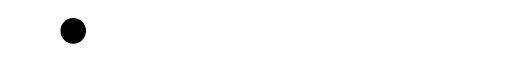
t = 0.00 s
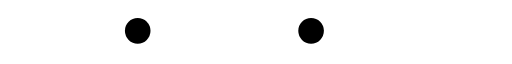
t = 0.49 s
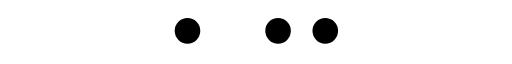
t = 0.97 s
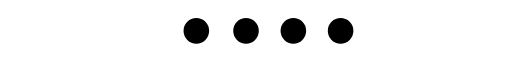
t = 1.50 s
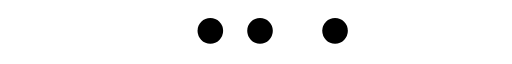
t = 1.97 s
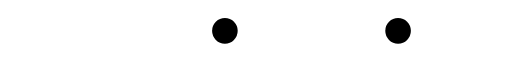
t = 2.45 s

The animated SVG that drew these frames (rendered in a browser with its animation timeline set to each time). Animation: 4 SMIL elements (animateTransform=4); one cycle of 2.96 s, repeats indefinitely.

<?xml version="1.0" encoding="UTF-8" standalone="no"?><svg xmlns:svg="http://www.w3.org/2000/svg" xmlns="http://www.w3.org/2000/svg" xmlns:xlink="http://www.w3.org/1999/xlink" version="1.0" width="218px" height="20px" viewBox="0 0 512 47" xml:space="preserve"><rect x="0" y="0" width="100%" height="100%" fill="#FFFFFF" /><g><circle fill="#000000" cx="-14.781" cy="22.328" r="12.813"/><animateTransform attributeName="transform" type="translate" values="88 0;182 0;251 0;298 0;321 0;323.33 0;325.66 0;327.99 0;330.32 0;332.65 0;334.98 0;337.31 0;339.64 0;341.97 0;344.3 0;346.63 0;348.96 0;351.29 0;353.62 0;356 0;379 0;426 0;494 0;542 0;542 0;542 0;542 0;542 0;542 0;542 0;542 0;542 0;542 0;542 0;542 0;542 0;542 0;542 0" dur="2960ms" repeatCount="indefinite"/></g><g><circle fill="#000000" cx="-50.328" cy="22.328" r="12.797"/><animateTransform attributeName="transform" type="translate" values="0 0;0 0;0 0;0 0;0 0;88 0;182 0;251 0;298 0;321 0;323.33 0;325.66 0;327.99 0;330.32 0;332.65 0;334.98 0;337.31 0;339.64 0;341.97 0;344.3 0;346.63 0;348.96 0;351.29 0;353.62 0;356 0;406 0;452 0;522 0;577 0;577 0;577 0;577 0;577 0;577 0;577 0;577 0;577 0;577 0" dur="2960ms" repeatCount="indefinite"/></g><g><circle fill="#000000" cx="-87.203" cy="22.328" r="12.797"/><animateTransform attributeName="transform" type="translate" values="0 0;0 0;0 0;0 0;0 0;0 0;0 0;0 0;0 0;0 0;88 0;182 0;251 0;298 0;321 0;323.33 0;325.66 0;327.99 0;330.32 0;332.65 0;334.98 0;337.31 0;339.64 0;341.97 0;344.3 0;346.63 0;348.96 0;351.29 0;353.62 0;356 0;403 0;450 0;520 0;614 0;614 0;614 0;614 0;614 0;614 0" dur="2960ms" repeatCount="indefinite"/></g><g><circle fill="#000000" cx="-125.234" cy="22.328" r="12.797"/><animateTransform attributeName="transform" type="translate" values="0 0;0 0;0 0;0 0;0 0;0 0;0 0;0 0;0 0;0 0;0 0;0 0;0 0;0 0;0 0;88 0;182 0;251 0;298 0;321 0;323.33 0;325.66 0;327.99 0;330.32 0;332.65 0;334.98 0;337.31 0;339.64 0;341.97 0;344.3 0;346.63 0;348.96 0;351.29 0;353.62 0;356 0;402 0;448 0;518 0;611 0" dur="2960ms" repeatCount="indefinite"/></g></svg>
